Run: headless pygame with SDL's dummy video driver; simulated clock (each Clock.tick advances the game by its frame time, no real sleeping); random seed 0; keys injected as events and as key.get_pressed() state; no mouse input.
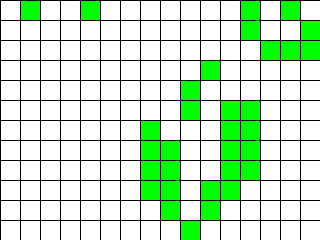
Frame 1 of 4 · flips 1–60 · no input
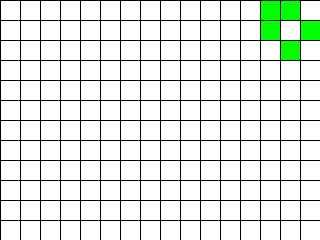
Frame 2 of 4 · flips 61–180 · tapped SPACE, RETURN · held RIGHT (→), D
Frame 3 of 4 · flips 181–300 · held DOWN (↓), S · screen unchanged from frame 2, image omitted
Frame 4 of 4 · flips 301–420 · held LEFT (←), A, UP (↑), W · screen unchanged from frame 3, image omitted

The pygame program that drew these frames:

import random
import typing as tp
import copy

import pygame
from pygame.locals import *

Cell = tp.Tuple[int, int]
Cells = tp.List[int]
Grid = tp.List[Cells]


class GameOfLife:
    def __init__(
        self, width: int = 640, height: int = 480, cell_size: int = 10, speed: int = 10
    ) -> None:
        self.width = width
        self.height = height
        self.cell_size = cell_size

        # Устанавливаем размер окна
        self.screen_size = width, height
        # Создание нового окна
        self.screen = pygame.display.set_mode(self.screen_size)

        # Вычисляем количество ячеек по вертикали и горизонтали
        self.cell_width = self.width // self.cell_size
        self.cell_height = self.height // self.cell_size

        # Скорость протекания игры
        self.speed = speed

    def draw_lines(self) -> None:
        """ Отрисовать сетку """
        for x in range(0, self.width, self.cell_size):
            pygame.draw.line(self.screen, pygame.Color("black"), (x, 0), (x, self.height))
        for y in range(0, self.height, self.cell_size):
            pygame.draw.line(self.screen, pygame.Color("black"), (0, y), (self.width, y))

    def run(self) -> None:
        """ Запустить игру """
        pygame.init()
        clock = pygame.time.Clock()
        pygame.display.set_caption("Game of Life")
        self.screen.fill(pygame.Color("white"))

        # Создание списка клеток
        self.grid = self.create_grid(True)

        running = True
        while running:
            for event in pygame.event.get():
                if event.type == pygame.QUIT:
                    running = False
            self.draw_lines()

            # Отрисовка списка клеток
            self.draw_grid()
            # Выполнение одного шага игры (обновление состояния ячеек)
            self.grid = self.get_next_generation()

            pygame.display.flip()
            clock.tick(self.speed)
        pygame.quit()

    def create_grid(self, randomize: bool = False) -> Grid:
        """
        Создание списка клеток.
        Клетка считается живой, если ее значение равно 1, в противном случае клетка
        считается мертвой, то есть, ее значение равно 0.
        Parameters
        ----------
        randomize : bool
            Если значение истина, то создается матрица, где каждая клетка может
            быть равновероятно живой или мертвой, иначе все клетки создаются мертвыми.
        Returns
        ----------
        out : Grid
            Матрица клеток размером `cell_height` х `cell_width`.
        """

        grid = []
        if randomize == False:
            grid = [[0 for h in range(self.cell_height)] for w in range(self.cell_width)]
        else:
            grid = [
                [random.randint(0, 1) for h in range(self.cell_height)]
                for w in range(self.cell_width)
            ]
        return grid

    def draw_grid(self) -> None:
        """
        Отрисовка списка клеток с закрашиванием их в соответствующе цвета.
        """

        lenght = self.cell_size - 1
        for w in range(self.cell_width):
            for h in range(self.cell_height):
                if self.grid[w][h] == 1:
                    color = pygame.Color("green")
                else:
                    color = pygame.Color("white")
                pygame.draw.rect(
                    self.screen,
                    color,
                    (w * self.cell_size + 1, h * self.cell_size + 1, lenght, lenght),
                )

    def get_neighbours(self, cell: Cell) -> Cells:
        """
        Вернуть список соседних клеток для клетки `cell`.
        Соседними считаются клетки по горизонтали, вертикали и диагоналям,
        то есть, во всех направлениях.
        Parameters
        ----------
        cell : Cell
            Клетка, для которой необходимо получить список соседей. Клетка
            представлена кортежем, содержащим ее координаты на игровом поле.
        Returns
        ----------
        out : Cells
            Список соседних клеток.
        """

        neighbours = []
        row, col = cell
        for w in range(-1, 2):
            for h in range(-1, 2):
                if (
                    0 <= row + w < self.cell_width
                    and 0 <= col + h < self.cell_height
                    and (w, h) != (0, 0)
                ):
                    neighbours.append(self.grid[row + w][col + h])
        return neighbours

    def get_next_generation(self) -> Grid:
        """
        Получить следующее поколение клеток.
        Returns
        ----------
        out : Grid
            Новое поколение клеток.
        """

        copy_grid = self.create_grid(False)
        for h in range(self.cell_height):
            for w in range(self.cell_width):
                if (self.grid[w][h] == 0) and sum(self.get_neighbours((w, h))) == 3:
                    copy_grid[w][h] = 1
                elif (self.grid[w][h] == 1) and (1 < sum(self.get_neighbours((w, h))) < 4):
                    copy_grid[w][h] = 1

        return copy_grid


if __name__ == "__main__":
    game = GameOfLife(320, 240, 20)
    game.run()
